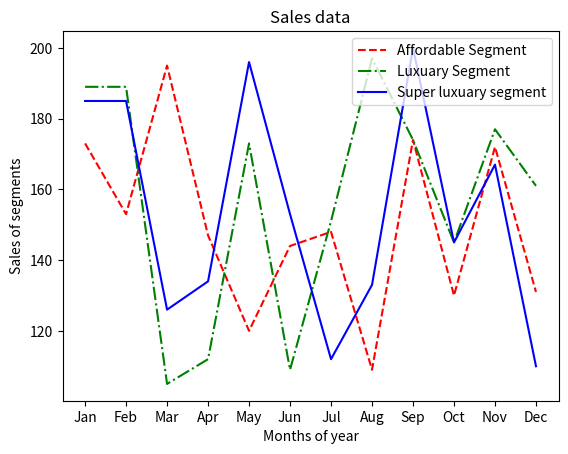

The matplotlib source for this figure:
print("******************************")
print("JOM BINOY")
print("--SJC22MCA-2033--")
print("--20MCA241--DATA SCIENCE LAB--")
print("--BATCH : 2022-2024--")
print("******************************")
import numpy as np
import matplotlib.pyplot as plt
product=['Jan','Feb','Mar','Apr','May','Jun','Jul','Aug','Sep','Oct','Nov','Dec']
affordable_segment=[173,153,195,147,120,144,148,109,174,130,172,131]
luxuary_segment=[189,189,105,112,173,109,151,197,174,145,177,161]
super_luxuary=[185,185,126,134,196,153,112,133,200,145,167,110]
plt.plot(product,affordable_segment,'r--',label='Affordable Segment')
plt.plot(product,luxuary_segment, 'g-.',label='Luxuary Segment')
plt.plot(product,super_luxuary,'b-',label='Super luxuary segment')
plt.xlabel('Months of year')
plt.ylabel('Sales of segments')
plt.title('Sales data')
plt.legend(loc='upper right')
plt.show()